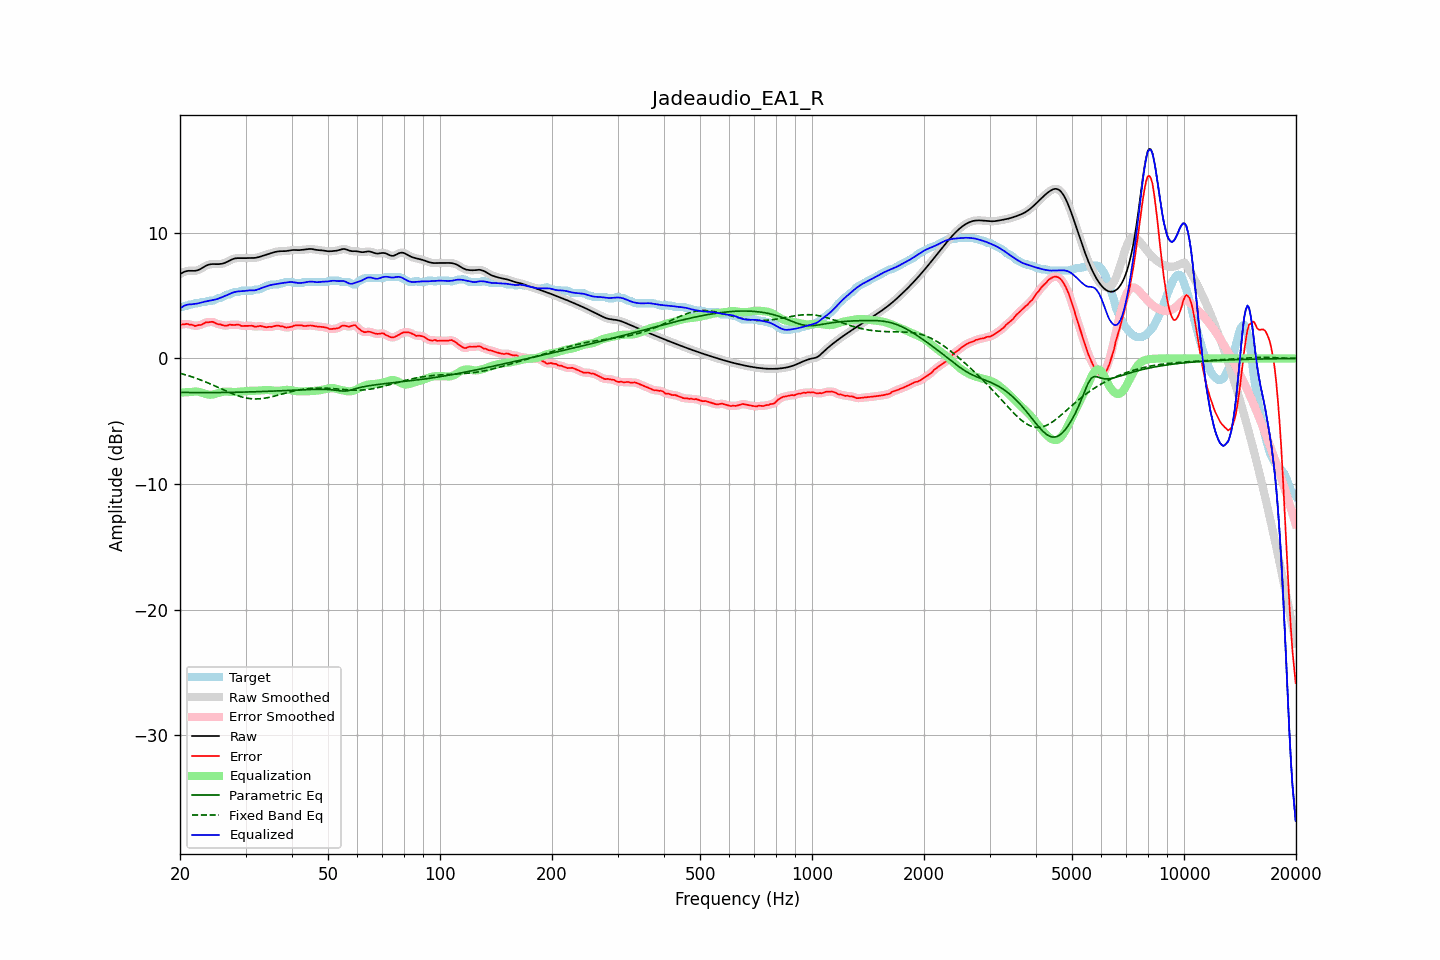

The file beside this chart, header and first rows:
frequency, raw, error, smoothed, error_smoothed, equalization, parametric_eq, fixed_band_eq, equalized_raw, equalized_smoothed, target
20.00, 6.71, 2.65, 6.71, 2.65, -2.72, -2.70, -1.18, 3.99, 3.99, 4.06
20.20, 6.79, 2.69, 6.79, 2.69, -2.71, -2.71, -1.21, 4.08, 4.08, 4.09
20.40, 6.85, 2.73, 6.86, 2.72, -2.70, -2.71, -1.25, 4.15, 4.15, 4.13
20.61, 6.91, 2.72, 6.91, 2.74, -2.69, -2.71, -1.29, 4.22, 4.21, 4.19
20.81, 6.95, 2.76, 6.95, 2.74, -2.69, -2.71, -1.32, 4.26, 4.26, 4.19
21.02, 6.97, 2.74, 6.97, 2.73, -2.68, -2.71, -1.36, 4.29, 4.29, 4.23
21.23, 6.98, 2.69, 6.98, 2.71, -2.68, -2.71, -1.40, 4.30, 4.30, 4.29
21.44, 6.98, 2.69, 6.98, 2.67, -2.67, -2.72, -1.45, 4.30, 4.30, 4.29
21.66, 6.97, 2.66, 6.97, 2.64, -2.65, -2.72, -1.49, 4.32, 4.32, 4.31
21.87, 6.97, 2.59, 6.97, 2.61, -2.64, -2.72, -1.53, 4.34, 4.34, 4.38
22.09, 6.99, 2.60, 6.99, 2.61, -2.63, -2.72, -1.58, 4.36, 4.36, 4.39
22.31, 7.02, 2.63, 7.02, 2.62, -2.64, -2.72, -1.62, 4.38, 4.38, 4.39
22.54, 7.07, 2.67, 7.07, 2.65, -2.66, -2.72, -1.67, 4.41, 4.41, 4.40
22.76, 7.14, 2.66, 7.14, 2.68, -2.70, -2.72, -1.72, 4.44, 4.44, 4.48
22.99, 7.22, 2.72, 7.22, 2.74, -2.74, -2.72, -1.77, 4.48, 4.48, 4.49
23.22, 7.30, 2.80, 7.29, 2.80, -2.79, -2.72, -1.82, 4.51, 4.51, 4.49
23.45, 7.37, 2.88, 7.37, 2.85, -2.83, -2.72, -1.87, 4.54, 4.54, 4.49
23.69, 7.43, 2.87, 7.43, 2.88, -2.86, -2.72, -1.93, 4.56, 4.56, 4.55
23.92, 7.47, 2.88, 7.47, 2.90, -2.88, -2.72, -1.98, 4.59, 4.59, 4.59
24.16, 7.50, 2.91, 7.50, 2.90, -2.89, -2.72, -2.04, 4.61, 4.61, 4.59
24.40, 7.51, 2.92, 7.51, 2.90, -2.88, -2.72, -2.09, 4.63, 4.63, 4.59
24.65, 7.51, 2.88, 7.51, 2.88, -2.86, -2.72, -2.15, 4.66, 4.66, 4.63
24.89, 7.51, 2.82, 7.51, 2.82, -2.82, -2.72, -2.21, 4.69, 4.69, 4.69
25.14, 7.51, 2.75, 7.51, 2.77, -2.78, -2.72, -2.26, 4.73, 4.73, 4.75
25.39, 7.51, 2.71, 7.51, 2.73, -2.74, -2.71, -2.32, 4.77, 4.77, 4.79
25.65, 7.52, 2.71, 7.52, 2.69, -2.70, -2.71, -2.38, 4.82, 4.82, 4.80
25.91, 7.54, 2.67, 7.54, 2.67, -2.67, -2.71, -2.44, 4.87, 4.87, 4.87
26.16, 7.57, 2.63, 7.57, 2.64, -2.65, -2.71, -2.50, 4.92, 4.92, 4.93
26.43, 7.61, 2.61, 7.61, 2.61, -2.64, -2.71, -2.55, 4.97, 4.97, 5.00
26.69, 7.67, 2.60, 7.67, 2.62, -2.64, -2.71, -2.61, 5.03, 5.03, 5.06
26.96, 7.73, 2.64, 7.73, 2.65, -2.64, -2.70, -2.67, 5.09, 5.09, 5.09
27.23, 7.80, 2.70, 7.80, 2.67, -2.65, -2.70, -2.72, 5.15, 5.15, 5.10
27.50, 7.86, 2.67, 7.86, 2.68, -2.66, -2.70, -2.78, 5.20, 5.20, 5.19
27.77, 7.92, 2.67, 7.92, 2.67, -2.67, -2.70, -2.83, 5.24, 5.24, 5.25
28.05, 7.96, 2.66, 7.95, 2.67, -2.67, -2.69, -2.88, 5.28, 5.28, 5.29
28.33, 7.98, 2.68, 7.98, 2.69, -2.67, -2.69, -2.92, 5.31, 5.31, 5.29
28.62, 7.99, 2.69, 7.99, 2.68, -2.66, -2.69, -2.97, 5.33, 5.33, 5.29
28.90, 7.99, 2.67, 7.99, 2.65, -2.64, -2.69, -3.01, 5.34, 5.34, 5.32
29.19, 7.98, 2.59, 7.98, 2.62, -2.63, -2.68, -3.05, 5.35, 5.35, 5.39
29.48, 7.98, 2.59, 7.98, 2.59, -2.62, -2.68, -3.08, 5.36, 5.36, 5.39
29.78, 7.98, 2.59, 7.98, 2.58, -2.61, -2.68, -3.12, 5.37, 5.37, 5.39
30.08, 7.98, 2.59, 7.99, 2.59, -2.60, -2.67, -3.14, 5.38, 5.39, 5.39
30.38, 7.99, 2.60, 7.99, 2.60, -2.59, -2.67, -3.17, 5.40, 5.40, 5.39
30.68, 7.99, 2.60, 7.99, 2.61, -2.58, -2.67, -3.19, 5.41, 5.41, 5.39
30.99, 7.99, 2.60, 7.99, 2.60, -2.58, -2.66, -3.20, 5.42, 5.42, 5.39
31.30, 7.99, 2.60, 7.99, 2.58, -2.58, -2.66, -3.21, 5.42, 5.42, 5.39
31.61, 8.00, 2.55, 8.00, 2.56, -2.58, -2.65, -3.22, 5.42, 5.42, 5.44
31.93, 8.01, 2.52, 8.01, 2.54, -2.57, -2.65, -3.22, 5.44, 5.44, 5.49
32.24, 8.04, 2.54, 8.04, 2.55, -2.56, -2.65, -3.22, 5.47, 5.47, 5.49
32.57, 8.07, 2.58, 8.07, 2.57, -2.55, -2.64, -3.22, 5.52, 5.52, 5.49
32.89, 8.11, 2.59, 8.11, 2.58, -2.54, -2.64, -3.21, 5.57, 5.57, 5.52
33.22, 8.15, 2.55, 8.15, 2.56, -2.53, -2.63, -3.19, 5.62, 5.62, 5.60
33.55, 8.19, 2.53, 8.19, 2.53, -2.52, -2.63, -3.18, 5.67, 5.66, 5.66
33.89, 8.23, 2.50, 8.23, 2.50, -2.52, -2.62, -3.16, 5.71, 5.71, 5.73
34.23, 8.27, 2.48, 8.27, 2.50, -2.52, -2.62, -3.14, 5.75, 5.75, 5.79
34.57, 8.31, 2.52, 8.31, 2.50, -2.52, -2.61, -3.11, 5.79, 5.79, 5.79
34.92, 8.35, 2.52, 8.35, 2.51, -2.52, -2.61, -3.08, 5.83, 5.83, 5.84
35.27, 8.40, 2.51, 8.40, 2.53, -2.54, -2.60, -3.05, 5.86, 5.86, 5.89
35.62, 8.44, 2.55, 8.44, 2.54, -2.55, -2.60, -3.02, 5.88, 5.88, 5.89
35.97, 8.47, 2.58, 8.47, 2.58, -2.57, -2.59, -2.99, 5.90, 5.90, 5.89
... 635 more rows
